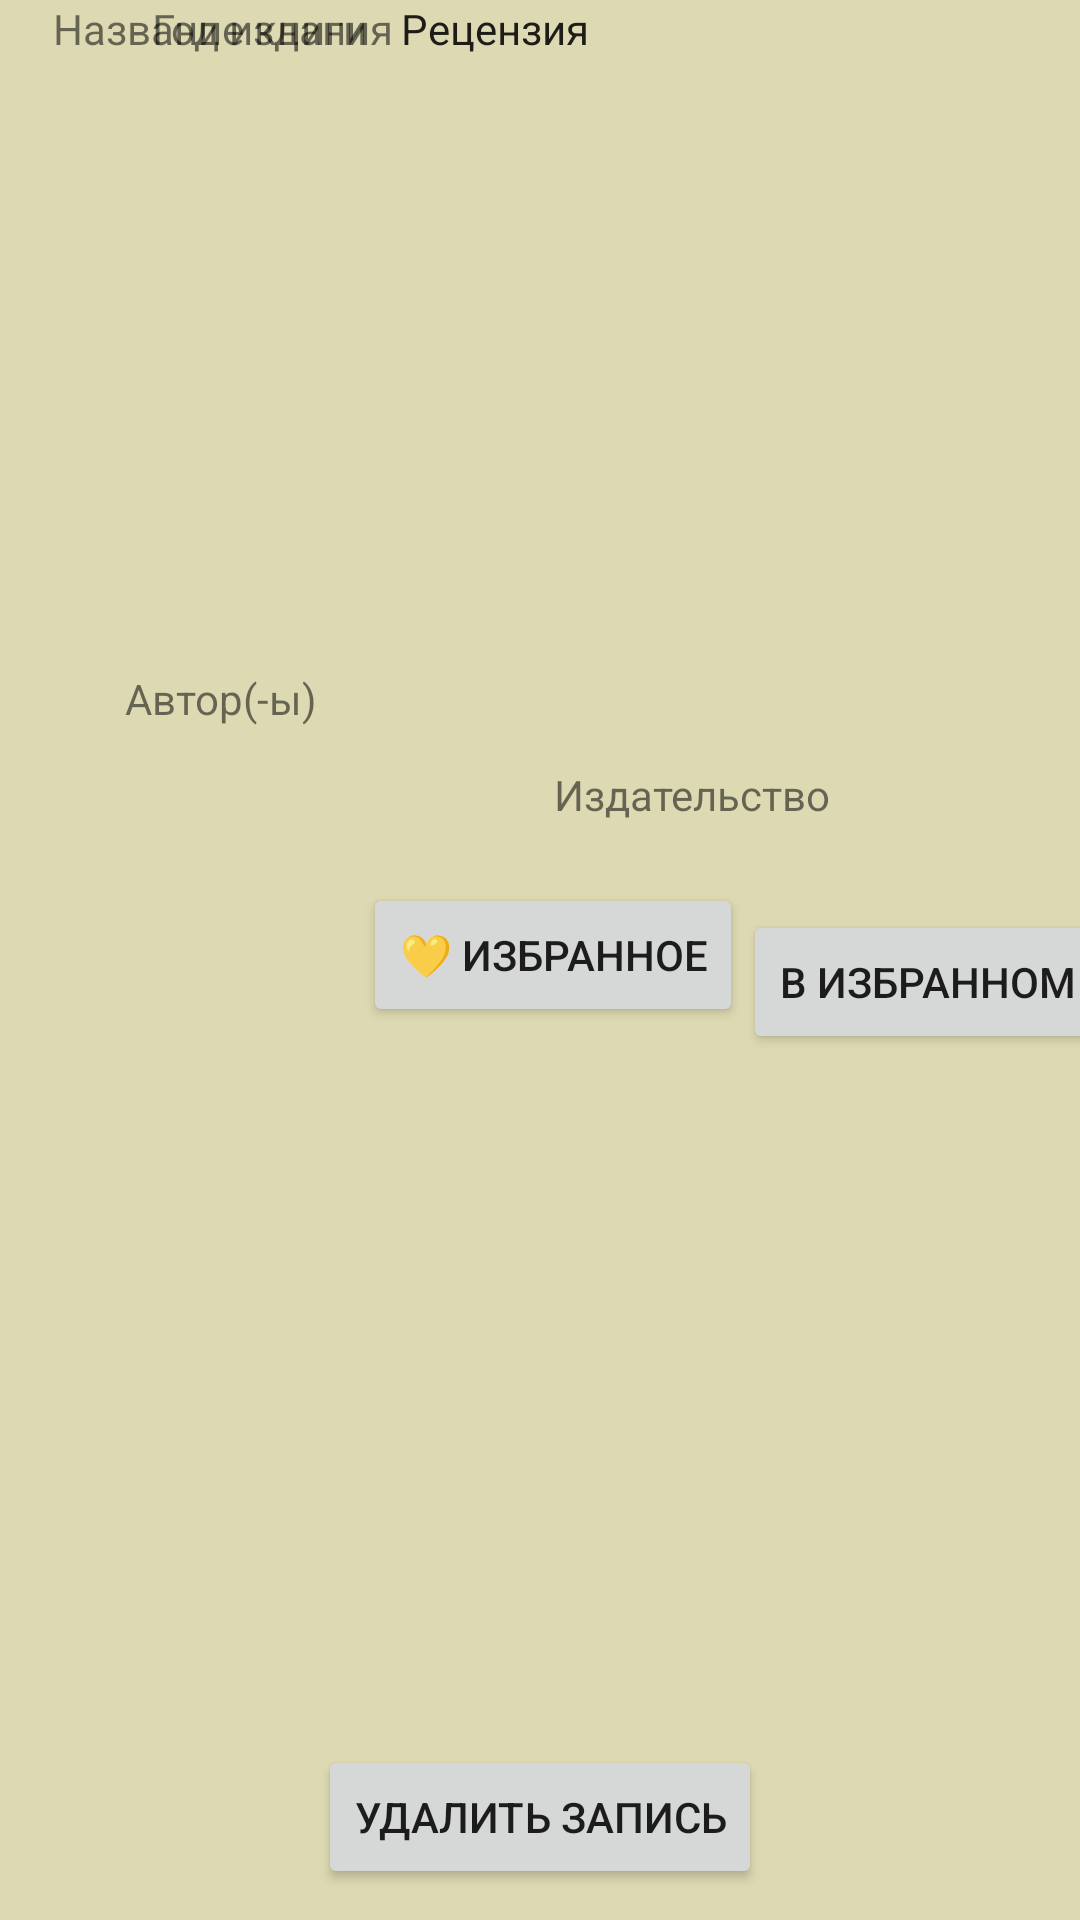

Write the Android layout XML for this screen, with the resource values it uses.
<!-- AndroidManifest.xml: application theme Theme.MyHomeLibrary -->
<!-- res/layout/fragment_book.xml -->
<?xml version="1.0" encoding="utf-8"?>
<androidx.constraintlayout.widget.ConstraintLayout xmlns:android="http://schemas.android.com/apk/res/android"
    xmlns:app="http://schemas.android.com/apk/res-auto"
    xmlns:tools="http://schemas.android.com/tools"
    android:layout_width="match_parent"
    android:layout_height="match_parent"
    android:background="#DDD9B2"
    tools:context=".ui.book.BookFragment">


    <TextView
        android:id="@+id/text_dashboard"
        android:layout_width="391dp"
        android:layout_height="206dp"
        android:layout_marginStart="8dp"
        android:layout_marginTop="8dp"
        android:layout_marginEnd="8dp"
        android:textAlignment="center"
        android:textSize="20sp"
        app:layout_constraintBottom_toBottomOf="parent"
        app:layout_constraintEnd_toEndOf="parent"
        app:layout_constraintHorizontal_bias="0.0"
        app:layout_constraintStart_toStartOf="parent"
        app:layout_constraintTop_toTopOf="parent"
        app:layout_constraintVertical_bias="0.869" />



    <Button
        android:id="@+id/button"
        android:layout_width="wrap_content"
        android:layout_height="wrap_content"
        android:layout_marginStart="118dp"
        android:layout_marginTop="3dp"
        android:layout_marginEnd="118dp"
        android:layout_marginBottom="16dp"
        android:text="Удалить запись"
        app:layout_constraintBottom_toBottomOf="parent"
        app:layout_constraintEnd_toEndOf="parent"
        app:layout_constraintStart_toStartOf="parent"
        app:layout_constraintTop_toBottomOf="@+id/text_dashboard" />

    <TextView
        android:id="@+id/textView"
        android:layout_width="322dp"
        android:layout_height="32dp"
        android:layout_marginStart="43dp"
        android:layout_marginTop="9dp"
        android:layout_marginEnd="46dp"
        android:layout_marginBottom="11dp"
        android:text="Название книги"
        app:layout_constraintBottom_toTopOf="@+id/textView2"
        app:layout_constraintEnd_toEndOf="parent"
        app:layout_constraintStart_toStartOf="parent"
        app:layout_constraintTop_toBottomOf="@+id/imageView" />

    <TextView
        android:id="@+id/textView2"
        android:layout_width="276dp"
        android:layout_height="31dp"
        android:layout_marginStart="67dp"
        android:layout_marginTop="6dp"
        android:layout_marginEnd="68dp"
        android:layout_marginBottom="3dp"
        android:text="Автор(-ы)"
        app:layout_constraintBottom_toTopOf="@+id/textView3"
        app:layout_constraintEnd_toEndOf="parent"
        app:layout_constraintStart_toStartOf="parent"
        app:layout_constraintTop_toBottomOf="@+id/textView" />

    <TextView
        android:id="@+id/textView3"
        android:layout_width="111dp"
        android:layout_height="30dp"
        android:layout_marginStart="82dp"
        android:layout_marginTop="2dp"
        android:layout_marginEnd="11dp"
        android:layout_marginBottom="10dp"
        android:text="Год издания"
        app:layout_constraintBottom_toTopOf="@+id/button2"
        app:layout_constraintEnd_toStartOf="@+id/textView4"
        app:layout_constraintStart_toStartOf="parent"
        app:layout_constraintTop_toBottomOf="@+id/textView2" />

    <TextView
        android:id="@+id/textView4"
        android:layout_width="127dp"
        android:layout_height="29dp"
        android:layout_marginStart="12dp"
        android:layout_marginTop="1dp"
        android:layout_marginEnd="80dp"
        android:layout_marginBottom="10dp"
        android:text="Издательство"
        app:layout_constraintBottom_toTopOf="@+id/button2"
        app:layout_constraintEnd_toEndOf="parent"
        app:layout_constraintStart_toEndOf="@+id/textView3"
        app:layout_constraintTop_toBottomOf="@+id/textView2"
        app:layout_constraintVertical_bias="0.0" />

    <com.google.android.material.floatingactionbutton.FloatingActionButton
        android:id="@+id/floatingActionButton3"
        android:layout_width="wrap_content"
        android:layout_height="wrap_content"
        android:layout_marginStart="-50dp"
        android:layout_marginEnd="12dp"
        android:layout_marginBottom="60dp"
        android:clickable="true"
        app:backgroundTint="#D1C23B"
        app:layout_constraintBottom_toBottomOf="parent"
        app:layout_constraintEnd_toEndOf="parent"
        app:layout_constraintStart_toEndOf="@+id/text_dashboard"
        app:layout_constraintTop_toBottomOf="@+id/text_dashboard"
        app:srcCompat="@android:drawable/ic_input_add" />

    <CheckedTextView
        android:id="@+id/checkedTextView"
        android:layout_width="80dp"
        android:layout_height="28dp"
        android:layout_marginStart="159dp"
        android:layout_marginEnd="172dp"
        android:layout_marginBottom="5dp"
        android:text="Рецензия"
        app:layout_constraintBottom_toTopOf="@+id/text_dashboard"
        app:layout_constraintEnd_toEndOf="parent"
        app:layout_constraintStart_toStartOf="parent"
        app:layout_constraintTop_toBottomOf="@+id/button2" />

    <Button
        android:id="@+id/button2"
        android:layout_width="wrap_content"
        android:layout_height="wrap_content"
        android:layout_marginStart="131dp"
        android:layout_marginTop="10dp"
        android:layout_marginBottom="11dp"
        android:text="💛 Избранное"
        app:layout_constraintBottom_toTopOf="@+id/checkedTextView"
        app:layout_constraintEnd_toStartOf="@+id/button3"
        app:layout_constraintStart_toStartOf="parent"
        app:layout_constraintTop_toBottomOf="@+id/textView3" />

    <Button
        android:id="@+id/button3"
        android:layout_width="wrap_content"
        android:layout_height="wrap_content"
        android:layout_marginTop="19dp"
        android:layout_marginBottom="27dp"
        android:text="В избранном"
        app:layout_constraintBottom_toTopOf="@+id/text_dashboard"
        app:layout_constraintEnd_toEndOf="parent"
        app:layout_constraintStart_toEndOf="@+id/button2"
        app:layout_constraintTop_toBottomOf="@+id/textView4" />

</androidx.constraintlayout.widget.ConstraintLayout>
<!-- resources referenced by this layout -->
<resources>
  <style name="Theme.MyHomeLibrary" parent="Theme.MaterialComponents.DayNight.DarkActionBar">
          
          <item name="colorPrimary">@color/colorPrimary</item>
  
          <item name="colorOnPrimary">@color/colorOnPrimary</item>
          
          <item name="colorSecondary">@color/colorSecondary</item>
  
          <item name="colorOnSecondary">@color/colorOnSecondary</item>
          
          <item name="android:statusBarColor">?attr/colorPrimary</item>
          
      </style>
  <color name="colorPrimary">#B4976B</color>
  <color name="colorOnPrimary">#FFFFFF</color>
  <color name="colorSecondary">#F8F5F1</color>
  <color name="colorOnSecondary">#6B3D1C</color>
</resources>
